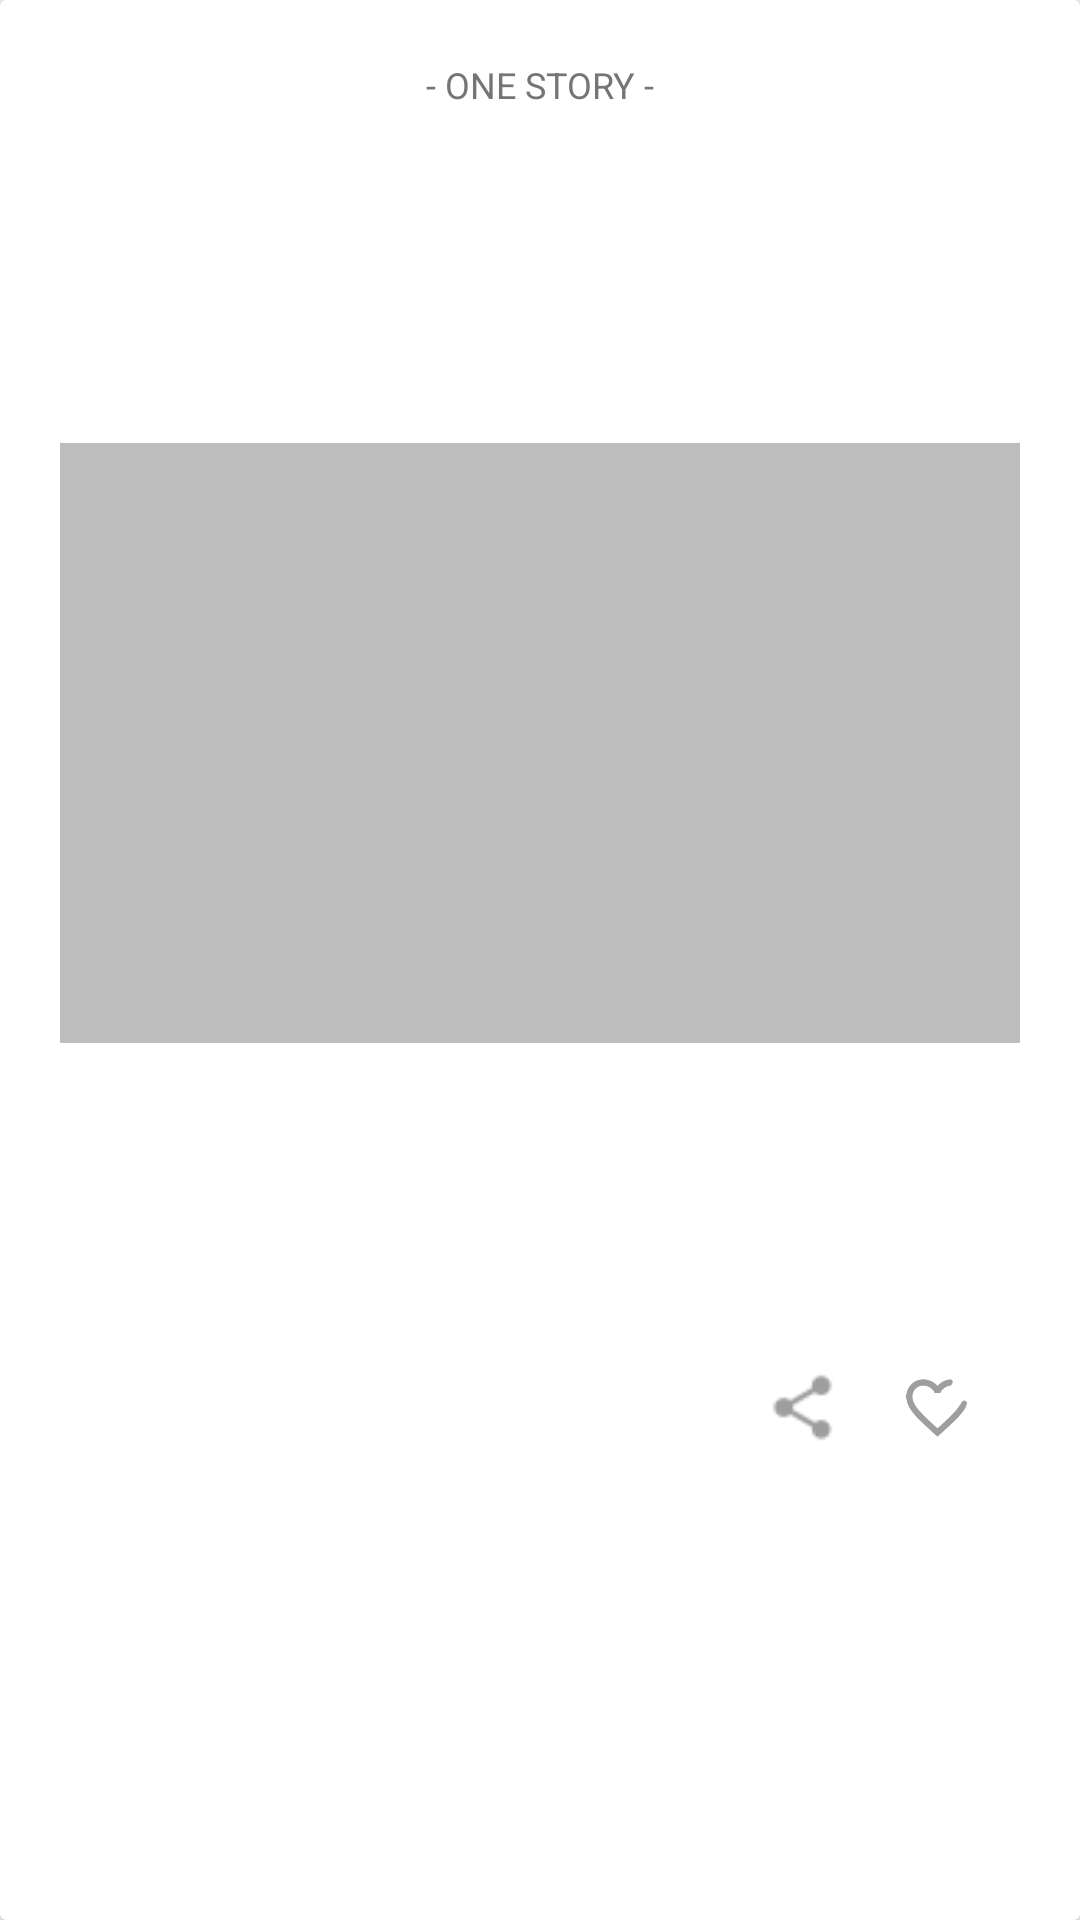

Layout XML and referenced resources for this Android screen:
<!-- AndroidManifest.xml: application theme AppTheme -->
<!-- res/layout/layout_one_story.xml -->
<?xml version="1.0" encoding="utf-8"?>
<android.support.v7.widget.CardView
    xmlns:android="http://schemas.android.com/apk/res/android"
    android:id="@+id/one_story"
    android:layout_margin="@dimen/card_margin"
    android:layout_width="match_parent"
    android:layout_height="wrap_content"
    android:clickable="true"
    android:foreground="?attr/selectableItemBackground">

    <LinearLayout
        android:orientation="vertical"
        android:layout_width="match_parent"
        android:layout_height="wrap_content">

        <TextView
            android:layout_marginTop="@dimen/text_margin"
            android:layout_gravity="center_horizontal"
            android:layout_width="wrap_content"
            android:layout_height="wrap_content"
            android:textColor="@color/secondary_text"
            android:textSize="@dimen/tip_font"
            android:text="- ONE STORY -"/>

        <TextView
            android:id="@+id/one_story_title"
            android:maxWidth="330dp"
            android:layout_marginStart="@dimen/text_margin"
            android:layout_width="wrap_content"
            android:layout_height="wrap_content"
            android:layout_marginTop="@dimen/text_margin"
            android:textColor="@color/primary_text"
            android:textStyle="bold"
            android:textSize="@dimen/big_title" />

        <TextView
            android:id="@+id/one_story_author"
            android:layout_marginStart="@dimen/text_margin"
            android:layout_marginTop="@dimen/text_margin"
            android:layout_width="wrap_content"
            android:layout_height="wrap_content"
            android:textColor="@color/secondary_text" />


        <ImageView
            android:id="@+id/one_story_photo"
            android:background="@color/divider"
            android:layout_margin="@dimen/text_margin"
            android:layout_width="match_parent"
            android:layout_height="@dimen/image_height"
            android:scaleType="centerCrop"/>

        <TextView
            android:id="@+id/one_story_digest"
            android:maxWidth="330dp"
            android:layout_gravity="center_horizontal"
            android:layout_width="wrap_content"
            android:layout_marginBottom="50dp"
            android:layout_height="wrap_content"
            android:textColor="@color/secondary_text" />

        <RelativeLayout
            android:layout_width="match_parent"
            android:layout_height="wrap_content"
            android:layout_margin="@dimen/text_margin">

            <TextView
                android:id="@+id/one_story_date"
                android:layout_gravity="start"
                android:layout_marginStart="10dp"
                android:layout_width="wrap_content"
                android:layout_height="wrap_content" />

            <Button
                android:layout_toLeftOf="@+id/layout_fav"
                android:id="@+id/one_story_share"
                android:layout_marginRight="20dp"
                android:background="@drawable/ic_share_grey_500_18dp"
                android:layout_width="@dimen/button_litle"
                android:layout_height="@dimen/button_litle" />

            <FrameLayout
                android:id="@+id/layout_fav"
                android:layout_alignParentEnd="true"
                android:layout_width="40dp"
                android:layout_height="@dimen/button_litle">

                <ImageView
                    android:layout_width="@dimen/button_litle"
                    android:layout_height="@dimen/button_litle"
                    android:src="@drawable/ic_fav_border_grey_500_18dp"/>

                <TextView
                    android:id="@+id/one_story_favcount"
                    android:layout_gravity="top"
                    android:layout_marginStart="19dp"
                    android:layout_width="wrap_content"
                    android:layout_height="wrap_content"
                    android:textSize="@dimen/favcount_size"
                    android:textStyle="bold"
                    android:textColor="@color/secondary_text" />

            </FrameLayout>
        </RelativeLayout>
    </LinearLayout>
</android.support.v7.widget.CardView>
<!-- resources referenced by this layout -->
<resources>
  <color name="divider">#BDBDBD</color>
  <color name="primary_text">#212121</color>
  <color name="secondary_text">#757575</color>
  <dimen name="big_title">24sp</dimen>
  <dimen name="button_litle">25dp</dimen>
  <dimen name="card_margin">8dp</dimen>
  <dimen name="favcount_size">8sp</dimen>
  <dimen name="image_height">200dp</dimen>
  <dimen name="text_margin">20dp</dimen>
  <dimen name="tip_font">12sp</dimen>
  <!-- drawable ic_fav_border_grey_500_18dp: png bitmap (drawable, 5098 bytes) -->
  <!-- drawable ic_share_grey_500_18dp: png bitmap (drawable-hdpi, 390 bytes) -->
  <style name="AppTheme" parent="Theme.AppCompat.Light.NoActionBar">
          
          <item name="colorPrimary">@color/colorPrimary</item>
          <item name="colorPrimaryDark">@color/colorPrimaryDark</item>
          <item name="colorAccent">@color/colorAccent</item>
          <item name="searchViewStyle">@style/Widget.SearchView</item>
      </style>
  <color name="colorPrimary">#ffffff</color>
  <color name="colorPrimaryDark">#bdbdbd</color>
  <color name="colorAccent">#455765</color>
  <style name="Widget.SearchView" parent="Widget.AppCompat.SearchView">
          
          <item name="defaultQueryHint">写下你想寻找的...</item>
          
          <item name="searchIcon">@null</item>
          
          <item name="searchHintIcon">@null</item>
      </style>
</resources>
